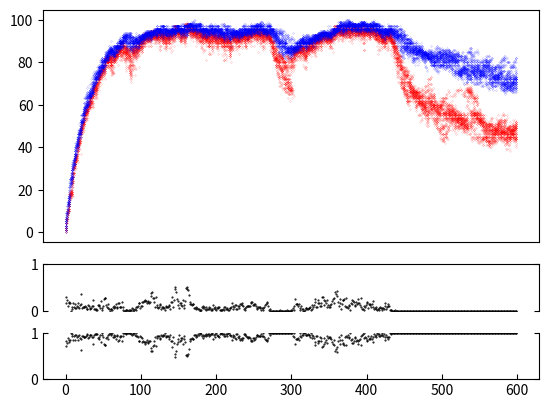

This chart was generated by the following Python code:
from random import *
from operator import attrgetter
import matplotlib.pyplot as plt
import numpy as np
import copy
import sys
import pylab

BIT_LENGTH      = 100
POP_SIZE        = 25
HOST_BIAS       = 0.5
PARA_BIAS       = 0.75
VIRULENCE       = 0.75
MUTATE_CHANCE   = 0.03
GENERATIONS     = 600
USE_SEED        = 3534566918815802929

class Participant():
  """Host or Parasite parent"""
  bitList = [False] * BIT_LENGTH
  score = 0
  fitness = 0
  bias = 0.5

  def __init__(self, bias):
    self.bitList = [False] * BIT_LENGTH
    self.bias = bias

  def mutate(self):
    newBitList = []
    for bit in self.bitList:
      if random() < MUTATE_CHANCE:
        newBitList += [True] if random()<self.bias else [False]
      else:
        newBitList += [bit]
    self.bitList = newBitList

def compete(part1, part2):
  part1.score = 0
  part2.score = 0
  if sum(part1.bitList) > sum(part2.bitList):
    part1.score += 1
  elif sum(part1.bitList) == sum(part2.bitList):
    part1.score += 0.5
    part2.score += 0.5
  else: 
    part2.score += 1

def mainLoop(nIters, hostList, paraList, virulence):
  global relFitness
  for iteration in range(nIters):
    #mutate all participants and reset scores
    for host in hostList:
      host.mutate()
      host.score = 0
    for para in paraList:
      para.mutate()
      para.score = 0

    #shuffle both lists and have the two populations compete pairwise
    hostWins = 0
    for x in range(5):
      shuffle(hostList)
      for popIndex in range(POP_SIZE):
        if sum(hostList[popIndex].bitList) > sum(paraList[popIndex].bitList):
          hostList[popIndex].score += 1
          hostWins+=1
        elif sum(hostList[popIndex].bitList) == sum(paraList[popIndex].bitList):
          hostList[popIndex].score += 0.5
          paraList[popIndex].score += 0.5
          hostWins +=0.5
        else: 
          paraList[popIndex].score += 1
    relFitness.append([iteration,hostWins/(5*POP_SIZE)])
    #normalise scores and calculate fitness of parasites
    maxScore = max([para.score for para in paraList])
    if maxScore > 0:
      for para in paraList:
        para.score = float(para.score)/maxScore
        para.fitness = ((2.0 * para.score) / (virulence)) - ((para.score * para.score) / (virulence * virulence))


    for host in hostList:
      host.fitness = host.score
      #print(host.score)
      hostResultsList.append([iteration,host.bitList.count(True)])
    for para in paraList:
      paraResultsList.append([iteration,para.bitList.count(True)])

    #asexual breeeding with tournement size 5
    newHostList = []
    newParaList = []
    for index in range(POP_SIZE):
      hostSample = [hostList[i] for i in choices(range(POP_SIZE),cum_weights=None,k=5)] #use choices for replacement
      best = hostSample[0]
      for host in hostSample:
        best = host if host.fitness > best.fitness else best
      newHostList.append(copy.deepcopy(best))

      paraSample = [paraList[i] for i in choices(range(POP_SIZE),cum_weights=None,k=5)]
      best = paraSample[0]
      for para in paraSample:
        best = para if para.fitness > best.fitness else best
      newParaList.append(copy.deepcopy(best))
    hostList = newHostList
    paraList = newParaList

def maxFitness(listParticipants):
  best = list(listParticipants)[0]
  for part in list(listParticipants):
    best = part if part.fitness > best.fitness else best

  return best
def initLists():  
  #initialise lists of participants
  hostList = []
  paraList = []
  for x in range(POP_SIZE):
    hostList   += [Participant(HOST_BIAS)]
    paraList += [Participant(PARA_BIAS)]
  return (hostList, paraList)


if USE_SEED is None:
  USE_SEED = randrange(sys.maxsize)
  rng = Random(USE_SEED)
print("Seed was:", USE_SEED)
seed(USE_SEED)

# # max virulence run
# (hostList, paraList) = initLists()
# hostResultsList = []
# paraResultsList = []
# mainLoop(GENERATIONS, hostList, paraList, 1)
# plt.plot([a[0] for a in hostResultsList], [a[1] for a in hostResultsList], 'o', color='red', markersize=0.1);
# plt.plot([a[0] for a in paraResultsList], [a[1] for a in paraResultsList], 'o', color='blue', markersize=0.1);

#split virulence run
(hostList, paraList) = initLists()
hostResultsList = []
paraResultsList = []
relFitness = []
mainLoop(GENERATIONS, hostList, paraList, 1)
# mainLoop(GENERATIONS-200, hostList, paraList, VIRULENCE)
f, (ax1, ax2, ax3) = plt.subplots(3, 1, sharex=True, gridspec_kw={'height_ratios': [5, 1, 1]})
ax1.xaxis.set_ticks_position('none')
ax1.plot([a[0] for a in hostResultsList], [a[1] for a in hostResultsList], 'o', color='red', markersize=0.1);
ax1.plot([a[0] for a in paraResultsList], [a[1] for a in paraResultsList], 'o', color='blue', markersize=0.1);
ax2.set_ylim([0,1])
ax2.spines['bottom'].set_visible(False)
ax2.xaxis.set_ticks_position('none')
ax2.tick_params(direction='in', left=True, right=True)
ax2.plot([a[0] for a in relFitness], [a[1] for a in relFitness], '.', color="black", markersize=1)
ax3.set_ylim([0,1])
ax3.spines['top'].set_visible(False)
ax3.tick_params(direction='in', left=True, right=True)
ax3.plot([a[0] for a in relFitness], [1-a[1] for a in relFitness], '.', color="black", markersize=1)
plt.show()